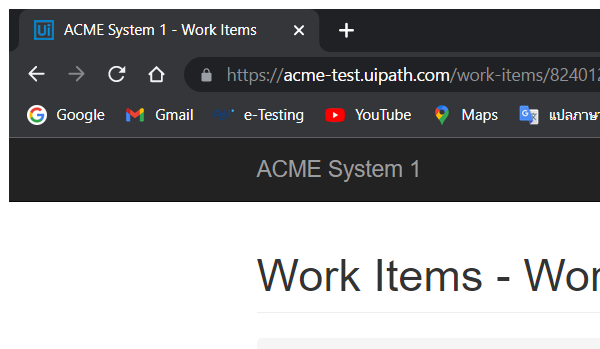
Task: Robotic Enterprise Framework
Workflow: Update_WorkItem

Step 1: Attach Browser 'chrome.exe ACME' in window 'ACME System 1 - Work Items' (chrome.exe)

Step 2: click on the button 'Update Work Item' (no picture)

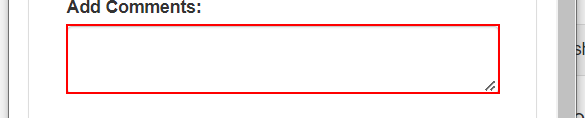
Step 3: type [comment] into the text box 'newComment' in window 'ACME System 1' (chrome.exe)

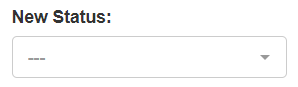
Step 4: select [status] in the drop-down 'newStatus' in window 'ACME System 1' (chrome.exe)

Step 5: click on the button 'Update Work Item' in window 'ACME System 1' (chrome.exe) (no picture)

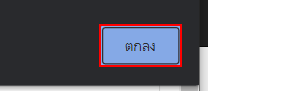
Step 6: click on the push button 'ตกลง' in window 'ACME System 1 - Google Chrome' (chrome.exe)

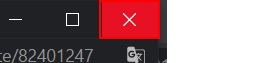
Step 7: click on the push button 'ปิด' in window 'ACME System 1 - Google Chrome' (chrome.exe)